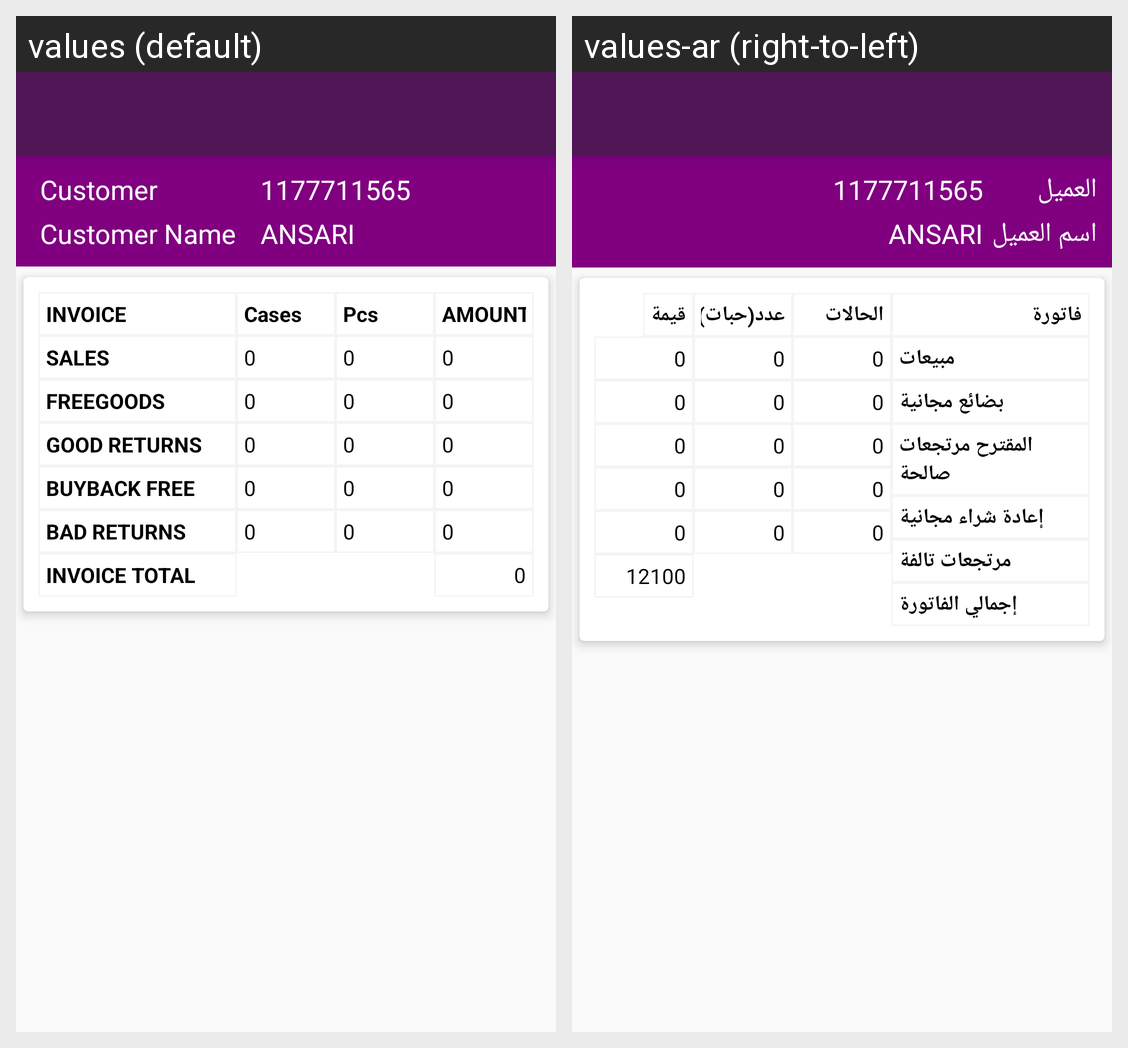

For this localized Android screen grid, give each drawn string resource with its value in every locale shown.
Android screen res/layout/activity_invoice_summery.xml rendered under 2 locales, left to right: values (default), values-ar (right-to-left). Device: Nexus 5 (rendered at 1080×1920; each locale shown at half size, 540×960, under a caption strip naming it); theme AppTheme.NoActionBar.
Strings drawn on this screen, with the default value and each locale's value (text and hints the layout hard-codes, and strings that could not be matched under every locale, appear in the picture but are not listed):

customer
  values: Customer
  values-ar: العميل

customer_name
  values: Customer Name
  values-ar: اسم العميل

_1177711565
  values: 1177711565
  values-ar: 1177711565

name
  values: ANSARI
  values-ar: ANSARI

invoice
  values: INVOICE
  values-ar: فاتورة

sales
  values: Sales
  values-ar: مبيعات

freegoods
  values: FREEGOODS
  values-ar: بضائع مجانية

good_returns
  values: GOOD RETURNS
  values-ar: المقترح مرتجعات صالحة

buyback_free
  values: BUYBACK FREE
  values-ar: إعادة شراء مجانية

bad_returns
  values: BAD RETURNS
  values-ar: مرتجعات تالفة

invoice_total
  values: INVOICE TOTAL
  values-ar: إجمالي الفاتورة

cases
  values: Cases
  values-ar: الحالات

_12
  values: 0
  values-ar: 0

pcs
  values: Pcs
  values-ar: عدد(حبات)

amount
  values: AMOUNT
  values-ar: قيمة

_12100
  values: 0
  values-ar: 12100
